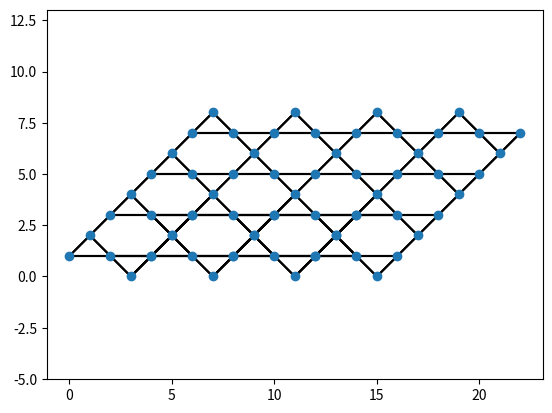

This chart was generated by the following Python code:
import numpy as np
from matplotlib import pyplot as plt




def construct_kagome_lattice(nx, ny):
    triangle_angles = [0., np.pi, 3 * np.pi / 2]
    triangle_pos = np.array([[np.cos(a), np.sin(a)] for a in triangle_angles]).T
    t1 = triangle_pos - np.array([np.min(triangle_pos[0]), np.max(triangle_pos[1])])[:, np.newaxis]
    t2 = -t1

    unit_cell_pos = np.concatenate((t1, t2), axis=1)
    unit_cell_pos = np.unique(unit_cell_pos, axis=1)


    tile_v1 = np.array([np.max(unit_cell_pos[0] - np.min(unit_cell_pos[0])), 0])[:, np.newaxis]
    tile_v2 = np.array([2., 2.])[:, np.newaxis]

    print(tile_v1.shape)

    lattice_positions = []
    for i in range(nx):
        for j in range(ny):
            lattice_positions.append(unit_cell_pos + i * tile_v1 + j * tile_v2)


    lattice_positions = np.concatenate(lattice_positions, axis=1)
    lattice_positions = np.unique(lattice_positions, axis=1)

    lattice_positions[0] -= np.min(lattice_positions[0])
    lattice_positions[1] -= np.min(lattice_positions[1])
    
    lattice_positions = np.round(lattice_positions).astype(int)

    X = lattice_positions[0]
    Y = lattice_positions[1]

    dx = X[:, np.newaxis] - X[np.newaxis, :]
    dy = Y[:, np.newaxis] - Y[np.newaxis, :]

    NN = ((np.abs(dx) == 2) & (np.abs(dy) == 0)) | ((np.abs(dx) == 1) & (np.abs(dy) == 1)) 



    plt.scatter(lattice_positions[0], lattice_positions[1])

    print(np.indices(NN.shape).shape)

    for i in range(NN.shape[0]):
        for j in range(NN.shape[1]):
            if NN[i, j] == True:
                plt.plot([X[i], X[j]], [Y[i], Y[j]], c='k', zorder=-10)
    plt.axis('equal')
    plt.show()



def compute_kagome_hamiltonian(k:np.ndarray, t:float):
    def _r(theta):
        return np.array([
            [np.cos(theta), -np.sin(theta)],
            [np.sin(theta), np.cos(theta)]
        ])

    a1 = np.array([1, 1 / np.sqrt(3)]).flatten()
    a2 = (_r(np.pi / 3) @ a1).flatten()

    l = 0.3 * t
    t_tilde = t * (1. + 1.j * l)

    k = k.T
    arr1 = np.dot(k, a1)
    arr2 = np.dot(k, a2)
    arr3 = np.dot(k, (a1 + a2))

    zero_arr = np.zeros(len(k))
    h1 = np.array([
        [zero_arr, t_tilde * np.cos(arr2 / 2), np.conj(t_tilde) * np.cos(arr1 / 2)],
        [zero_arr, zero_arr,                   t_tilde * np.cos(arr3 / 2)],
        [zero_arr, zero_arr,                   zero_arr]
    ])

    h1 = np.rollaxis(h1, -1, 0)
    h_diag_part = t * l / (3 * np.sqrt(3)) * (np.cos(arr1) + np.cos(arr2) + np.cos(arr3))
    hamiltonian = h1 + np.swapaxes(h1.conj(), -1, -2) - h_diag_part[:, np.newaxis, np.newaxis] * np.eye(3, dtype=np.complex128)[np.newaxis, ...]
    return hamiltonian


def compute_energies(k, t):
    h = compute_kagome_hamiltonian(k, t)
    eigenvalues = np.linalg.eigvalsh(h)
    return eigenvalues

def plot_kagome_bands():
    # The FBZ of the kagome lattice is the hexagon centered around the origin with a vertex at (4pi/3, 0)

    gamma = [0., 0.]
    K = [4 * np.pi / 3, 0.]
    M = [np.pi, np.pi / np.sqrt(3)]

    path_points = np.array([K, gamma, M])
    labels = np.array(['$K$', '$\\Gamma$', '$M$'])

    res = 101

    paths = []
    for i in range(path_points.shape[0]):
        x1 = path_points[i, 0]
        y1 = path_points[i, 1]
        x2 = path_points[(i + 1) % len(path_points), 0]
        y2 = path_points[(i + 1) % len(path_points), 1]
        paths.append([np.linspace(x1, x2, res, endpoint=False), np.linspace(y1, y2, res, endpoint=False)])

    momentums = np.concatenate(paths, axis=1)

    energies = compute_energies(momentums, 1.)


    fig, ax = plt.subplots(1, 1)
    for i in range(energies.shape[1]):
        ax.plot(np.arange(len(energies)), energies[:, i])
        ax.axvline((i + 1) * res, ls='--', c='k', zorder=-10, alpha=0.5, lw=1)
    
    ax.set_xticks([(i) * res for i in range(len(path_points))])
    ax.set_xticklabels(labels)

    plt.show()



def main():
    construct_kagome_lattice(4, 4)
    #plot_kagome_bands()


if __name__ == "__main__":
    main()
